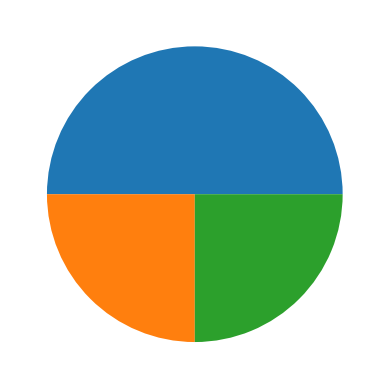

Recreate this plot in Python.
import matplotlib.pyplot as plt
import numpy as np

y = np.array([50, 25, 25])

plt.pie(y)
plt.show() 